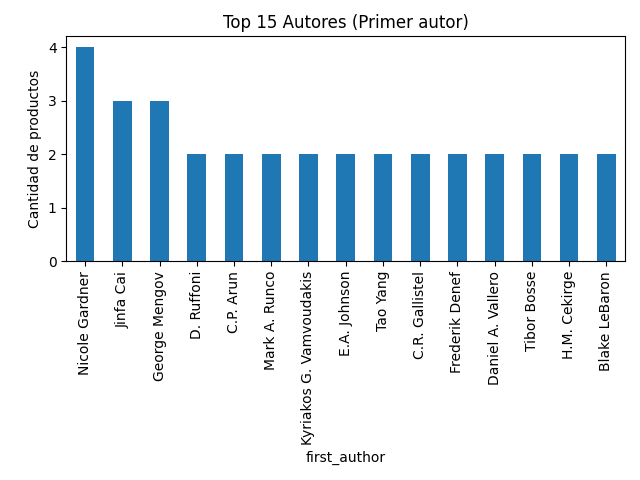

Data behind this chart, as committed beside it:
first_author, count
Nicole Gardner, 4
Jinfa Cai, 3
George Mengov, 3
D. Ruffoni, 2
C.P. Arun, 2
Mark A. Runco, 2
Kyriakos G. Vamvoudakis, 2
E.A. Johnson, 2
Tao Yang, 2
C.R. Gallistel, 2
Frederik Denef, 2
Daniel A. Vallero, 2
Tibor Bosse, 2
H.M. Cekirge, 2
Blake LeBaron, 2
